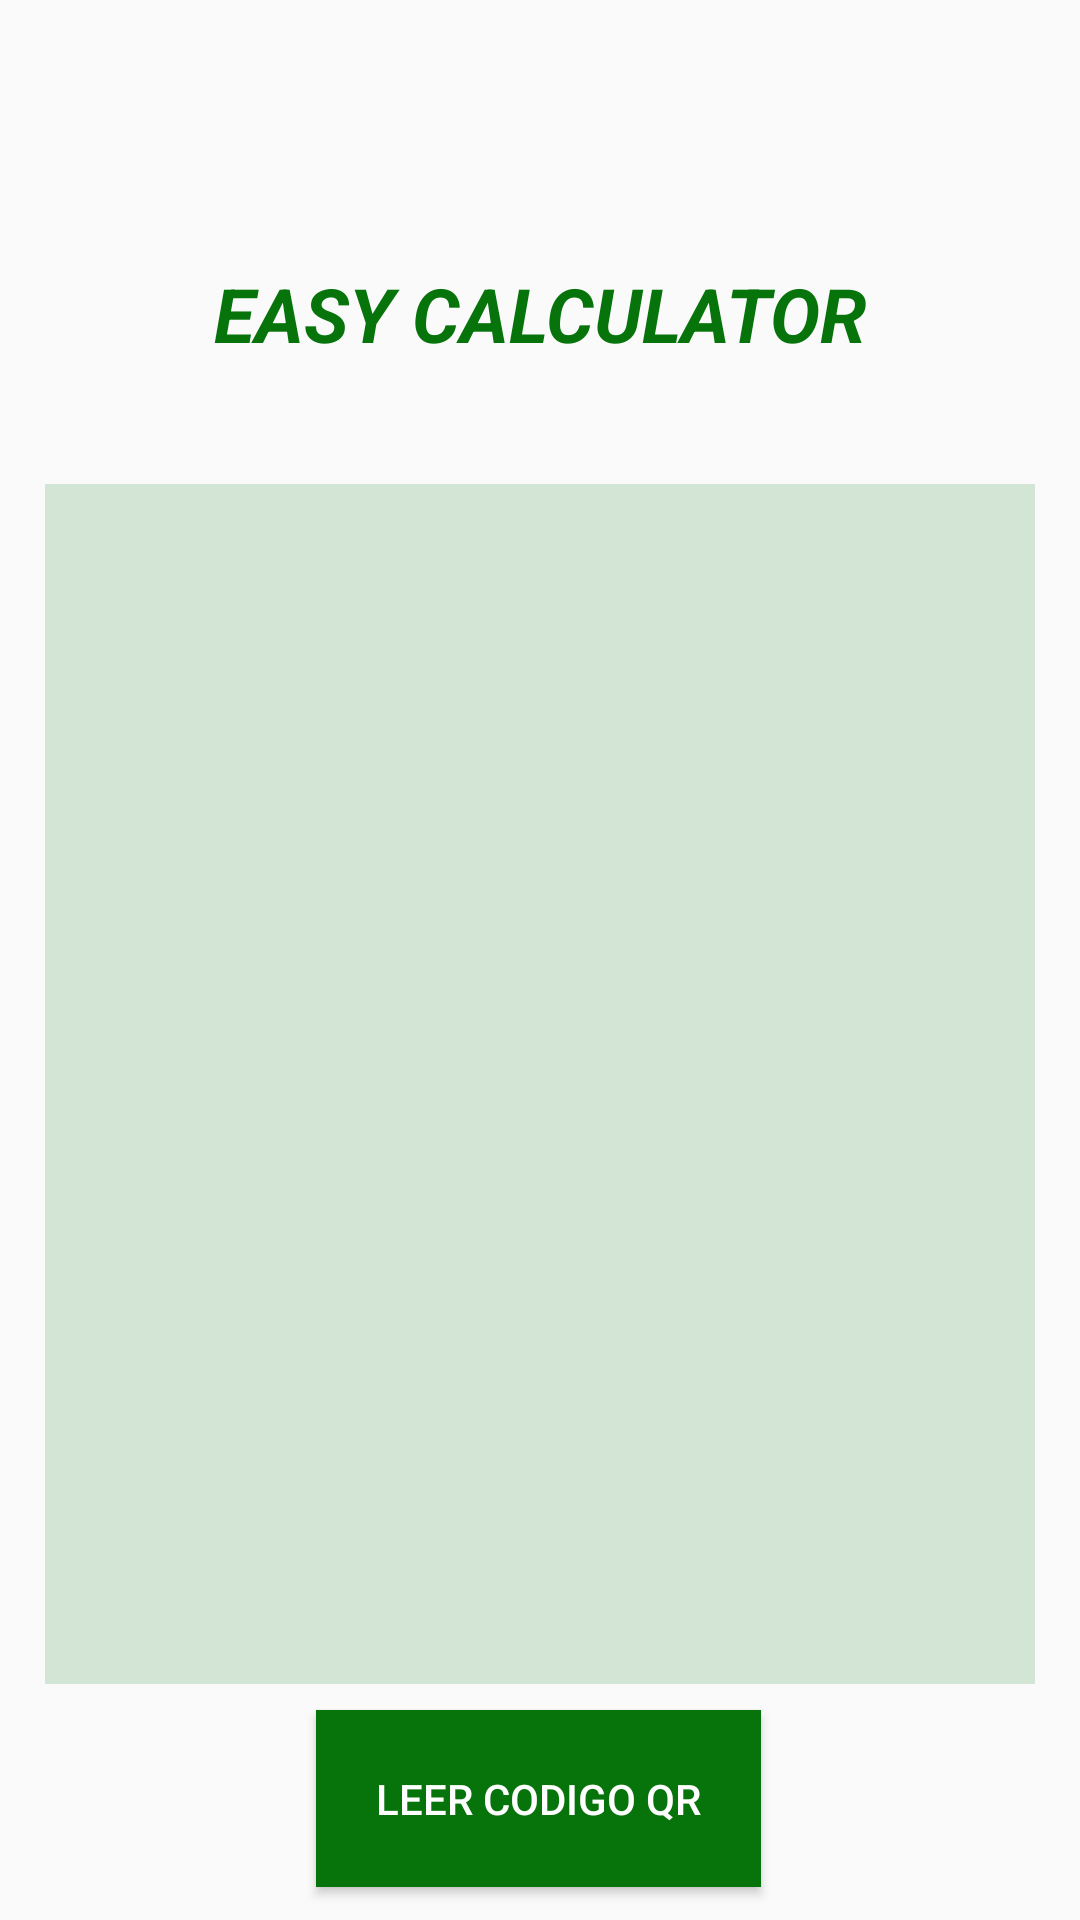

The Android layout XML behind this screen, and the referenced resources:
<!-- AndroidManifest.xml: application theme AppTheme -->
<!-- res/layout/activity_categories.xml -->
<?xml version="1.0" encoding="utf-8"?>
<android.support.constraint.ConstraintLayout xmlns:android="http://schemas.android.com/apk/res/android"
    xmlns:app="http://schemas.android.com/apk/res-auto"
    xmlns:tools="http://schemas.android.com/tools"
    android:layout_width="match_parent"
    android:layout_height="match_parent"
    tools:context=".MainActivity">

    <TextView
        android:id="@+id/textView2"
        style="@android:style/Widget.DeviceDefault.TextView.SpinnerItem"
        android:layout_width="wrap_content"
        android:layout_height="wrap_content"
        android:layout_marginTop="8dp"
        android:layout_marginBottom="8dp"
        android:text="@string/easy_calculator"
        android:textColor="@color/VerdeCali"
        android:textSize="25sp"
        android:textStyle="bold|italic"
        app:layout_constraintBottom_toBottomOf="parent"
        app:layout_constraintEnd_toEndOf="parent"
        app:layout_constraintStart_toStartOf="parent"
        app:layout_constraintTop_toTopOf="parent"
        app:layout_constraintVertical_bias="0.135" />

    <ListView
        android:id="@+id/listViewFormula"
        android:background="@color/SemiVerdeCali"
        android:layout_width="330dp"
        android:layout_height="400dp"
        android:layout_marginStart="8dp"
        android:layout_marginLeft="8dp"
        android:layout_marginTop="40dp"
        android:layout_marginEnd="8dp"
        android:layout_marginRight="8dp"
        app:layout_constraintEnd_toEndOf="parent"
        app:layout_constraintHorizontal_bias="0.492"
        app:layout_constraintStart_toStartOf="parent"
        app:layout_constraintTop_toBottomOf="@+id/textView2" />

    <Button
        android:id="@+id/btQR"
        style="@style/Widget.AppCompat.Button.Colored"
        android:background="@color/VerdeCali"
        android:layout_width="wrap_content"
        android:layout_height="wrap_content"
        android:padding="20dp"
        android:text="@string/leer_codigo_qr"
        app:layout_constraintBottom_toBottomOf="parent"
        app:layout_constraintEnd_toEndOf="parent"
        app:layout_constraintHorizontal_bias="0.498"
        app:layout_constraintStart_toStartOf="parent"
        app:layout_constraintTop_toBottomOf="@+id/listViewFormula"
        app:layout_constraintVertical_bias="0.448" />

</android.support.constraint.ConstraintLayout>
<!-- resources referenced by this layout -->
<resources>
  <color name="SemiVerdeCali">#2806740B</color>
  <color name="VerdeCali">#06740B</color>
  <string name="easy_calculator">EASY CALCULATOR</string>
  <string name="leer_codigo_qr">LEER CODIGO QR</string>
  <style name="AppTheme" parent="Theme.AppCompat.Light.DarkActionBar">
          
          <item name="colorPrimary">@color/VerdeCali</item>
          <item name="colorPrimaryDark">@color/VerdeCali</item>
          <item name="colorAccent">@color/colorPrimaryDark</item>
      </style>
  <color name="colorPrimaryDark">#00574B</color>
</resources>
